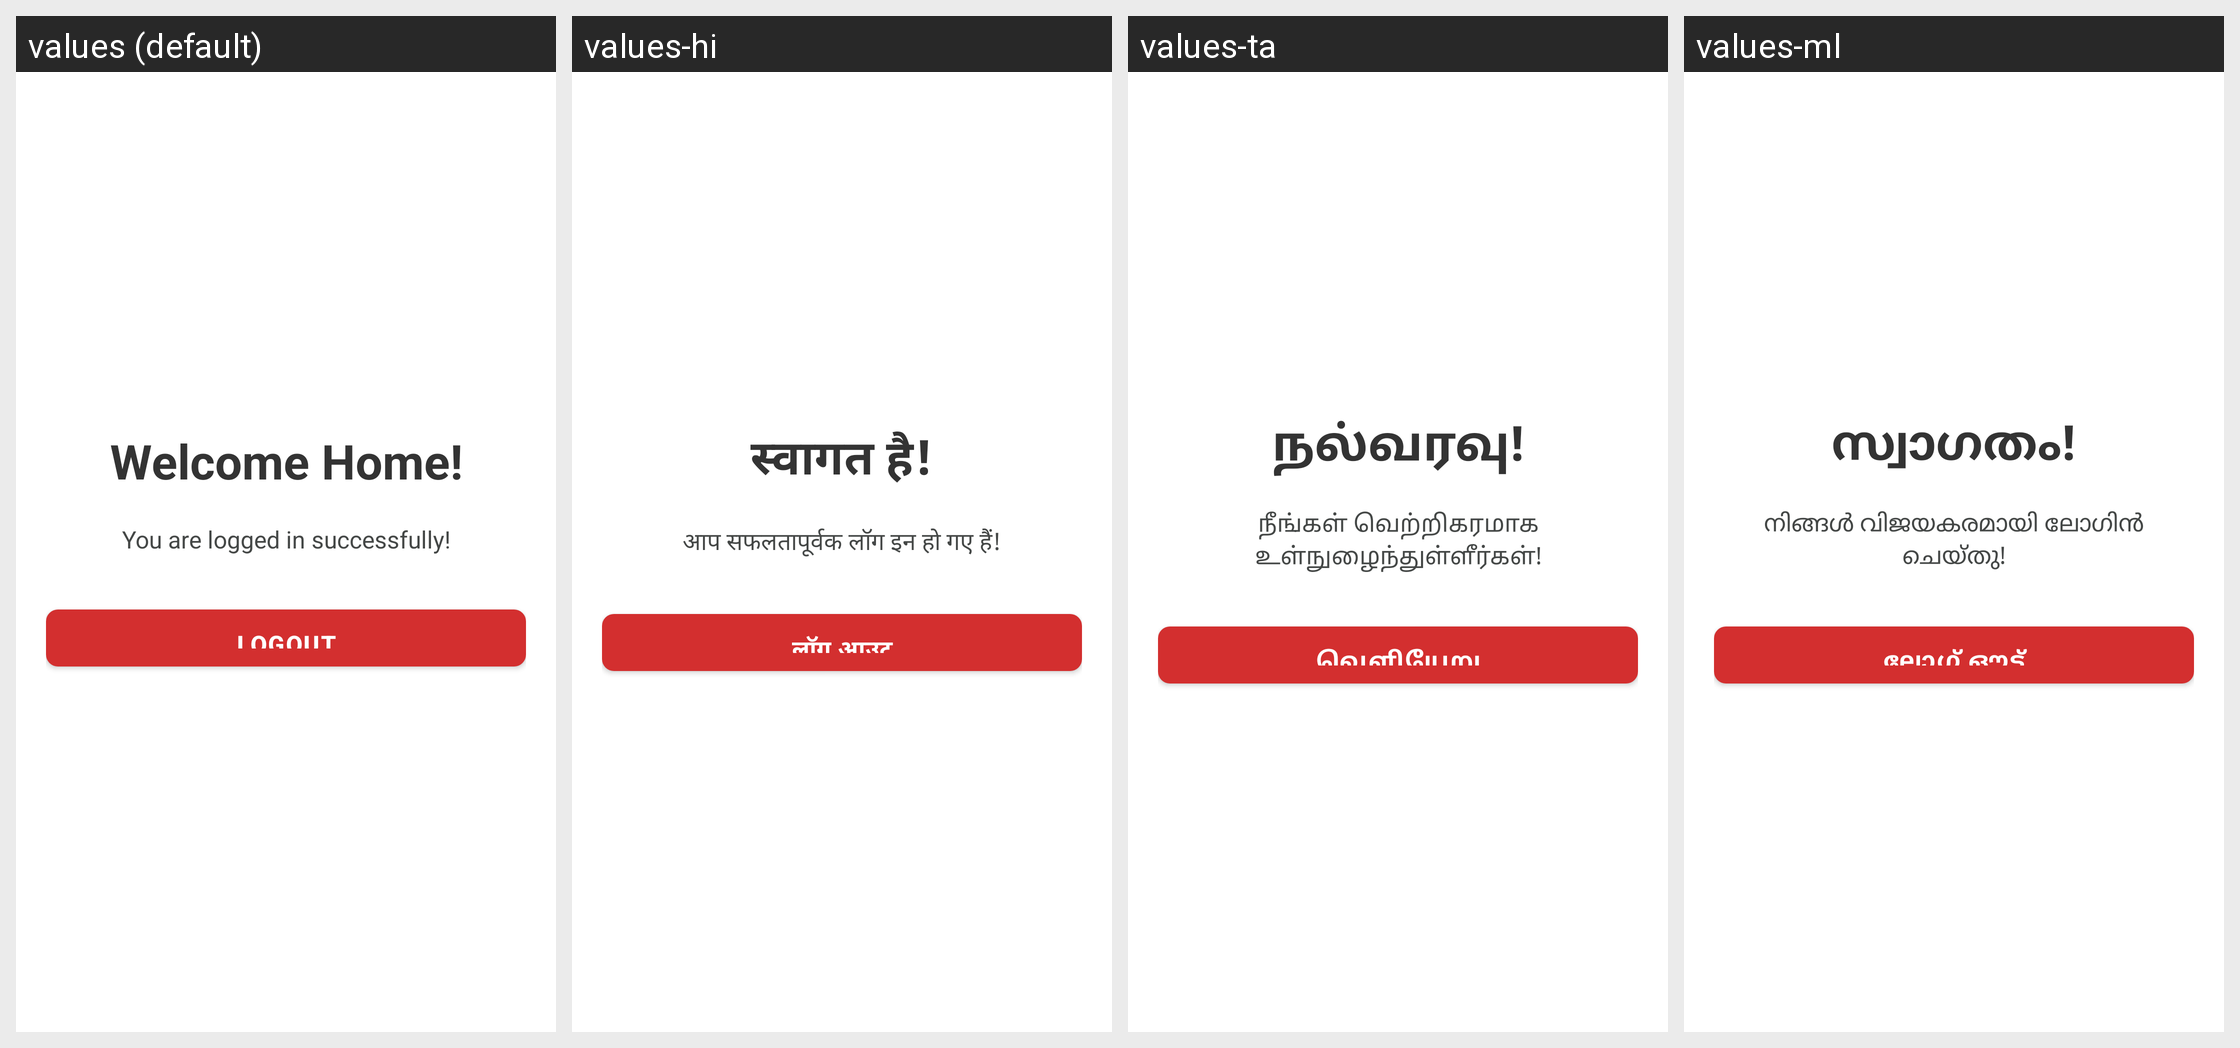

Translations of the strings shown on this Android screen, per locale in the grid:
Android screen res/layout/activity_main.xml rendered under 4 locales, left to right: values (default), values-hi, values-ta, values-ml. Device: Nexus 5 (rendered at 1080×1920; each locale shown at half size, 540×960, under a caption strip naming it); theme Theme.MittiMitra.
Other locales in the repository, not shown: values-as, values-bn, values-brx, values-grt, values-gu, values-kn, values-lus, values-mni, values-mr, values-pa, values-te.
Strings drawn on this screen, with the default value and each locale's value (text and hints the layout hard-codes, and strings that could not be matched under every locale, appear in the picture but are not listed):

welcome_home_title
  values: Welcome Home!
  values-hi: स्वागत है!
  values-ta: நல்வரவு!
  values-ml: സ്വാഗതം!

welcome_home_desc
  values: You are logged in successfully!
  values-hi: आप सफलतापूर्वक लॉग इन हो गए हैं!
  values-ta: நீங்கள் வெற்றிகரமாக உள்நுழைந்துள்ளீர்கள்!
  values-ml: നിങ്ങൾ വിജയകരമായി ലോഗിൻ ചെയ്തു!

menu_logout
  values: Logout
  values-hi: लॉग आउट
  values-ta: வெளியேறு
  values-ml: ലോഗ് ഔട്ട്
